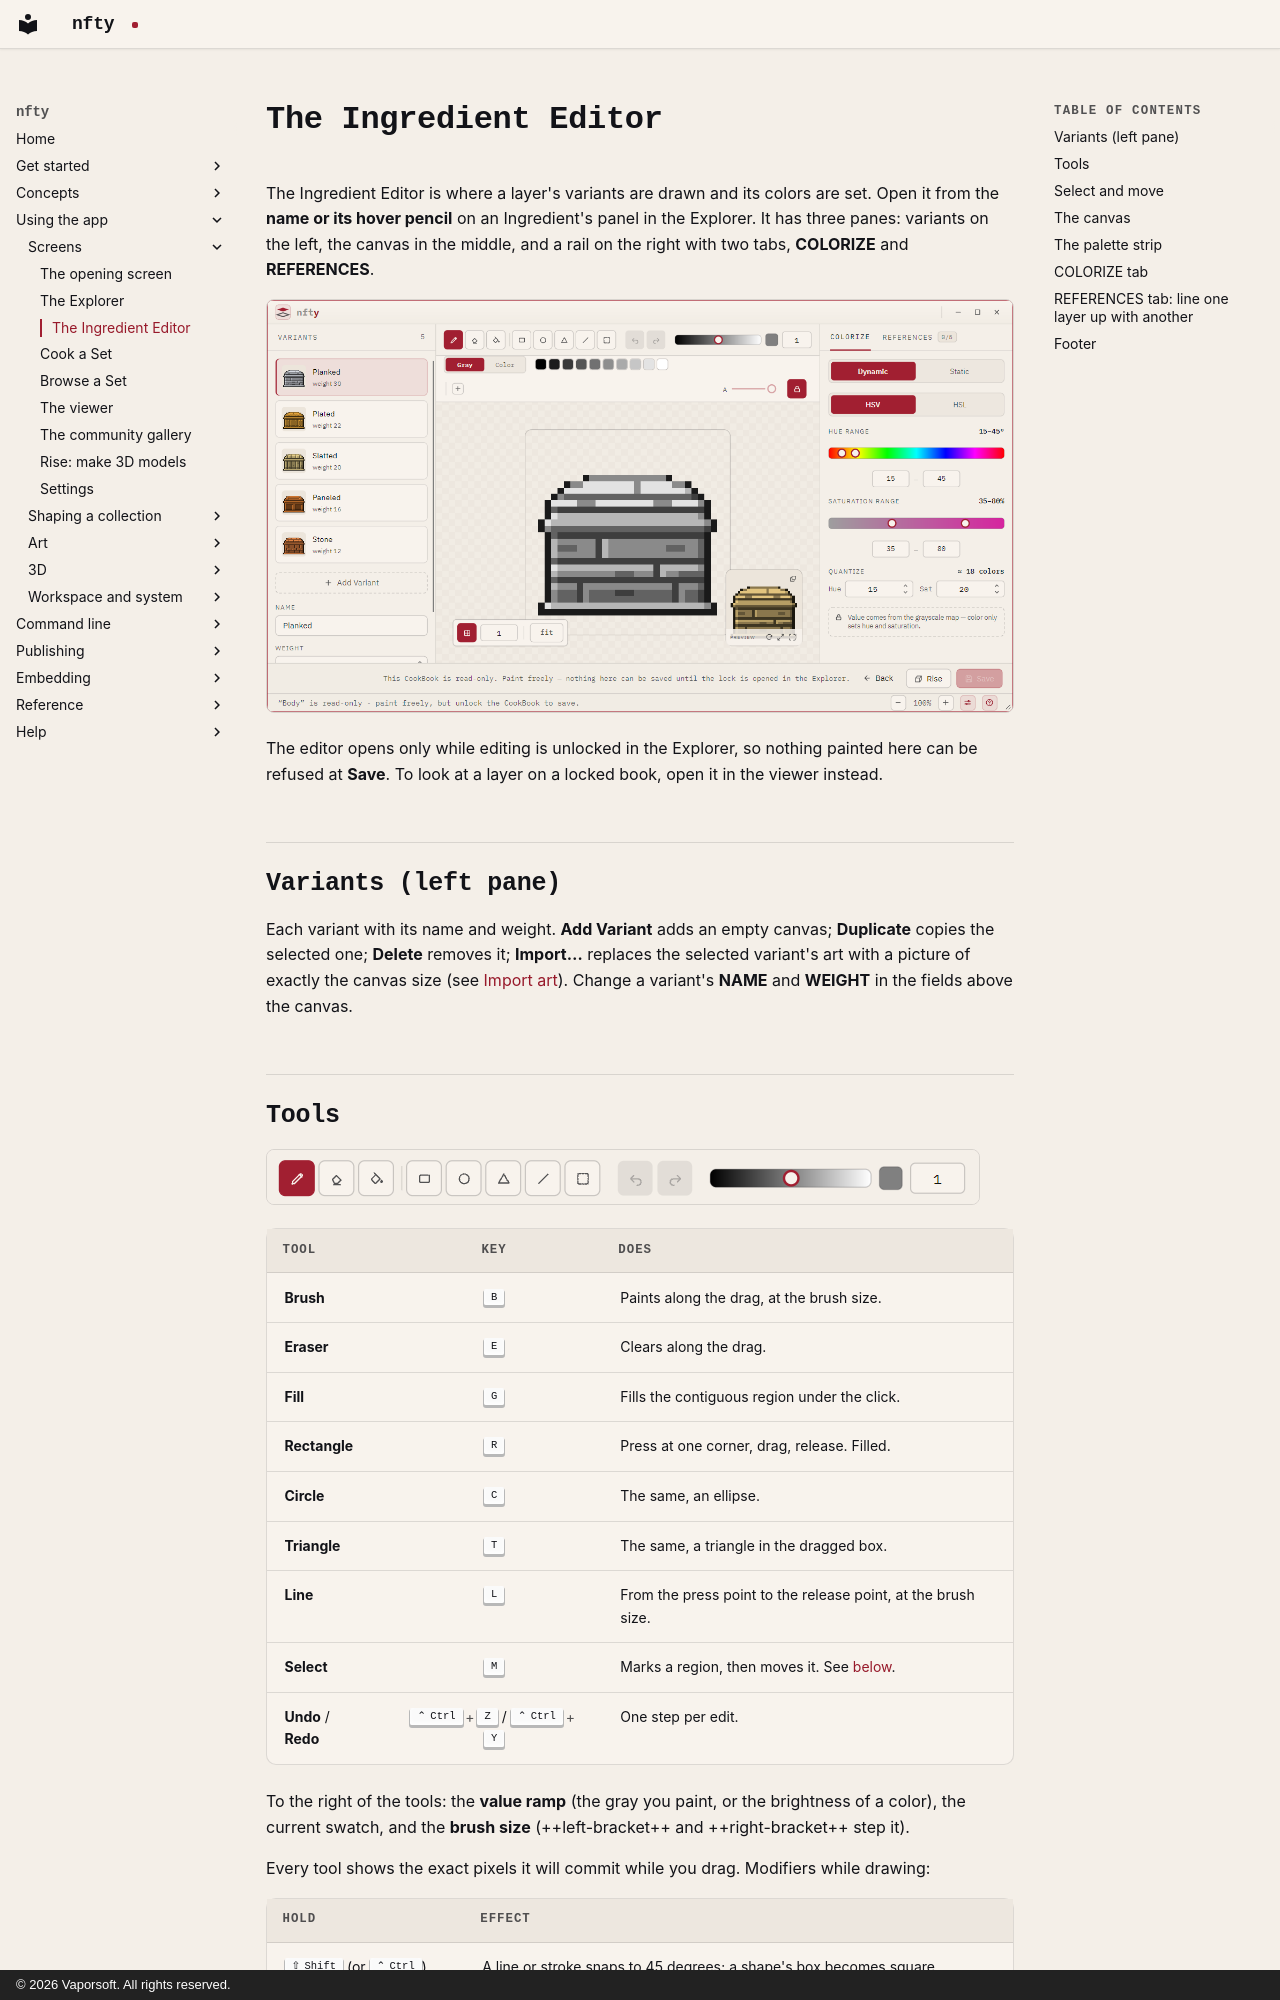

repository: corderro-artz/nfty · page: app/ingredient-editor/index.html · generator: mkdocs · copyright: © 2026 Vaporsoft. All rights reserved.

# The Ingredient Editor

The Ingredient Editor is where a layer's variants are drawn and its colors are set. Open it from the
**name or its hover pencil** on an Ingredient's panel in the Explorer. It has three panes: variants on the left, the
canvas in the middle, and a rail on the right with two tabs, **COLORIZE** and **REFERENCES**.

![The Ingredient Editor](../images/editor-light.png#only-light)
![The Ingredient Editor](../images/editor-dark.png#only-dark)

The editor opens only while editing is unlocked in the Explorer, so nothing painted here can be refused at **Save**.
To look at a layer on a locked book, open it in the viewer instead.

## Variants (left pane)

Each variant with its name and weight. **Add Variant** adds an empty canvas; **Duplicate** copies
the selected one; **Delete** removes it; **Import…** replaces the selected variant's art with a
picture of exactly the canvas size (see [Import art](import-art.md)). Change a variant's **NAME** and
**WEIGHT** in the fields above the canvas.
